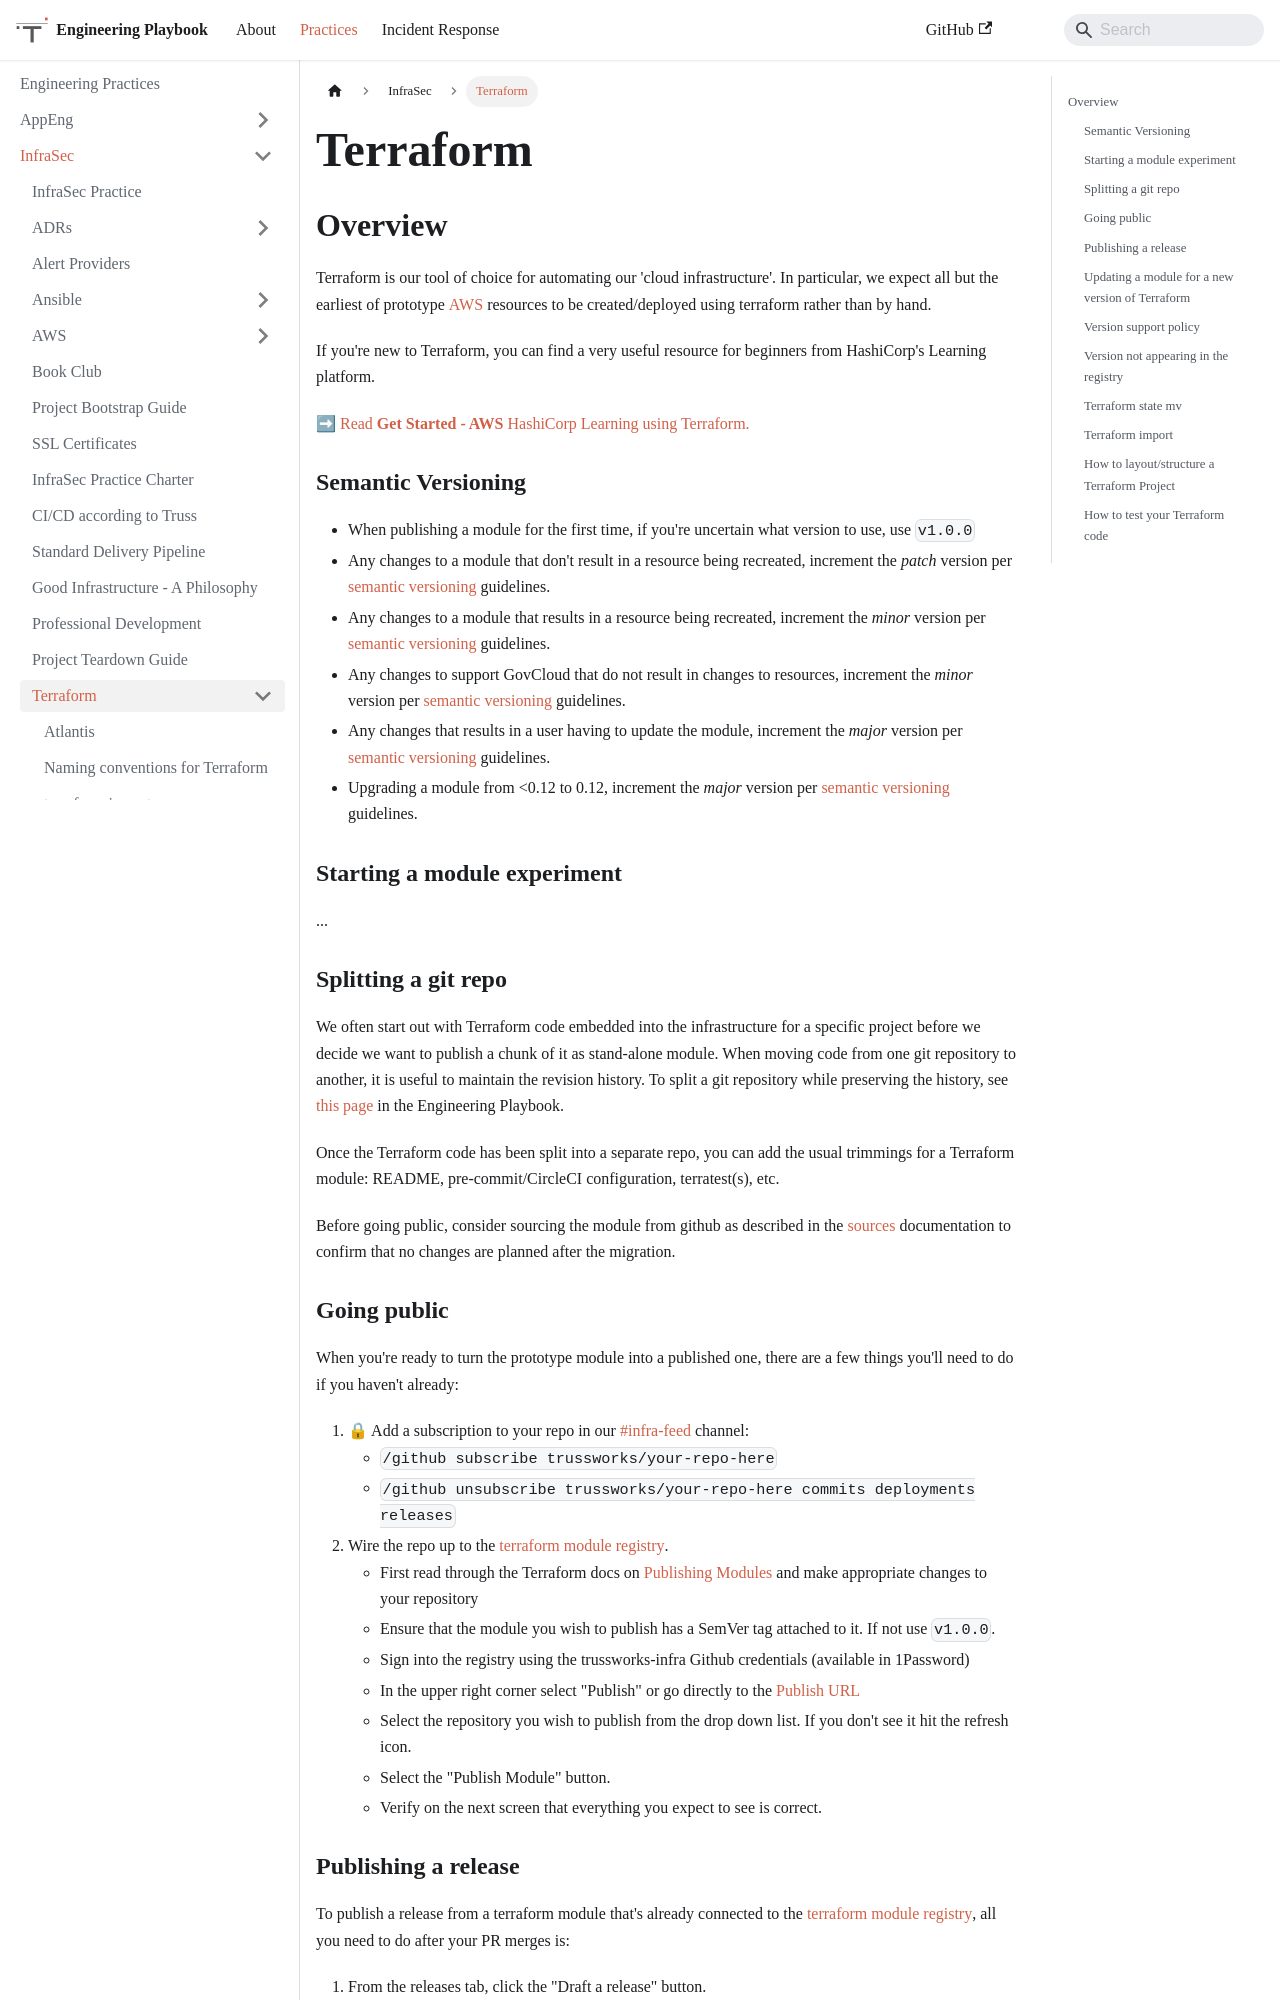

repository: trussworks/Engineering-Playbook · page: docs/infrasec/terraform.html · generator: docusaurus

# Terraform

## Overview

Terraform is our tool of choice for automating our 'cloud infrastructure'. In particular, we expect all but the earliest of prototype [AWS](../aws/README.md) resources to be created/deployed using terraform rather than by hand.

If you're new to Terraform, you can find a very useful resource for beginners
from HashiCorp's Learning platform.

[➡ Read **Get Started - AWS** HashiCorp Learning using Terraform.](https://developer.hashicorp.com/terraform/tutorials/aws-get-started)

### Semantic Versioning

- When publishing a module for the first time, if you're uncertain what version to use, use `v1.0.0`
- Any changes to a module that don't result in a resource being recreated, increment the _patch_ version per [semantic versioning](https://semver.org/) guidelines.
- Any changes to a module that results in a resource being recreated, increment the _minor_ version per [semantic versioning](https://semver.org/) guidelines.
- Any changes to support GovCloud that do not result in changes to resources, increment the _minor_ version per [semantic versioning](https://semver.org/) guidelines.
- Any changes that results in a user having to update the module, increment the _major_ version per [semantic versioning](https://semver.org/) guidelines.
- Upgrading a module from \<0.12 to 0.12, increment the _major_ version per [semantic versioning](https://semver.org/) guidelines.

### Starting a module experiment

...

### Splitting a git repo

We often start out with Terraform code embedded into the infrastructure for a specific project before we decide we want to publish a chunk of it as stand-alone module. When moving code from one git repository to another, it is useful to maintain the revision history. To split a git repository while preserving the history, see [this page](../../developing/vcs/git-repos.md) in the Engineering Playbook.

Once the Terraform code has been split into a separate repo, you can add the usual trimmings for a Terraform module: README, pre-commit/CircleCI configuration, terratest(s), etc.

Before going public, consider sourcing the module from github as described in the [sources](https://www.terraform.io/docs/modules/sources.html) documentation to confirm that no changes are planned after the migration.
